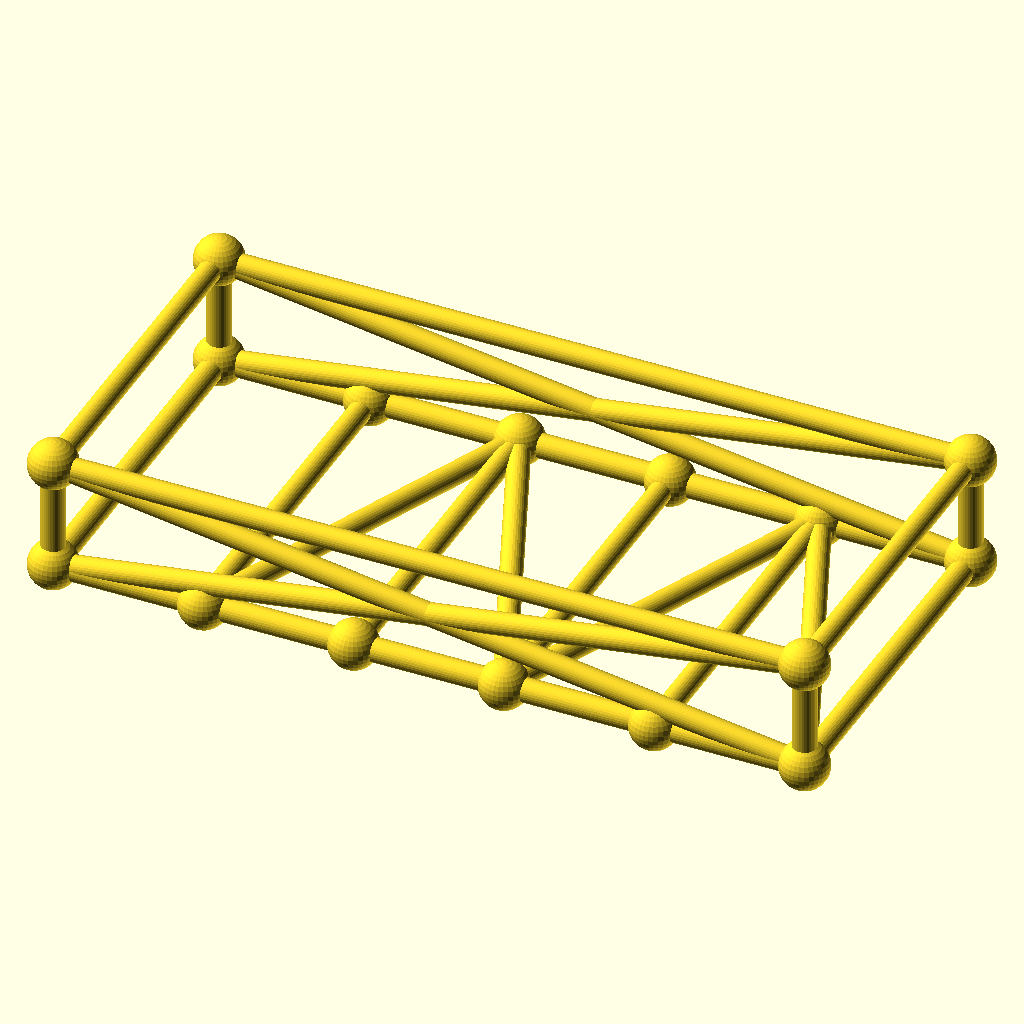
Cell 1: rendered with the file's own defaults.
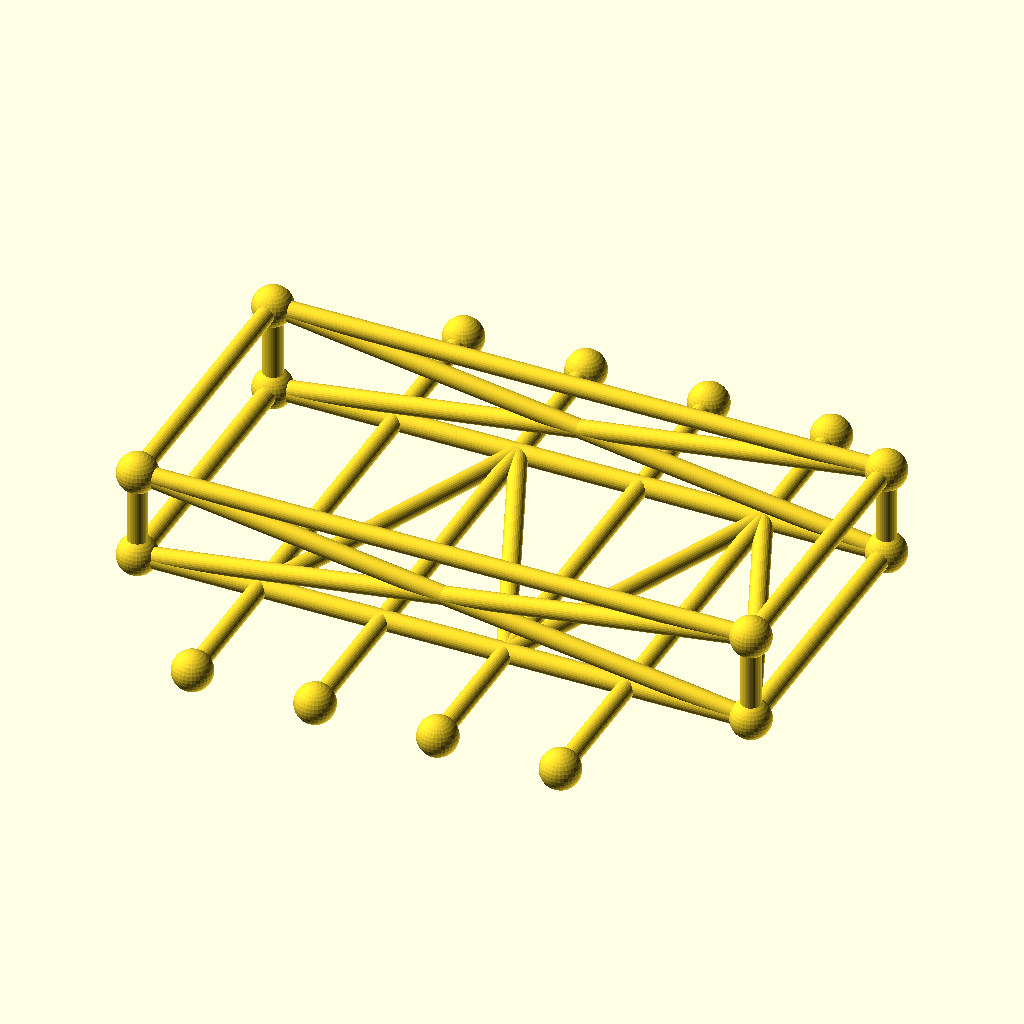
Cell 2: frame_w = 180 (everything else at default).
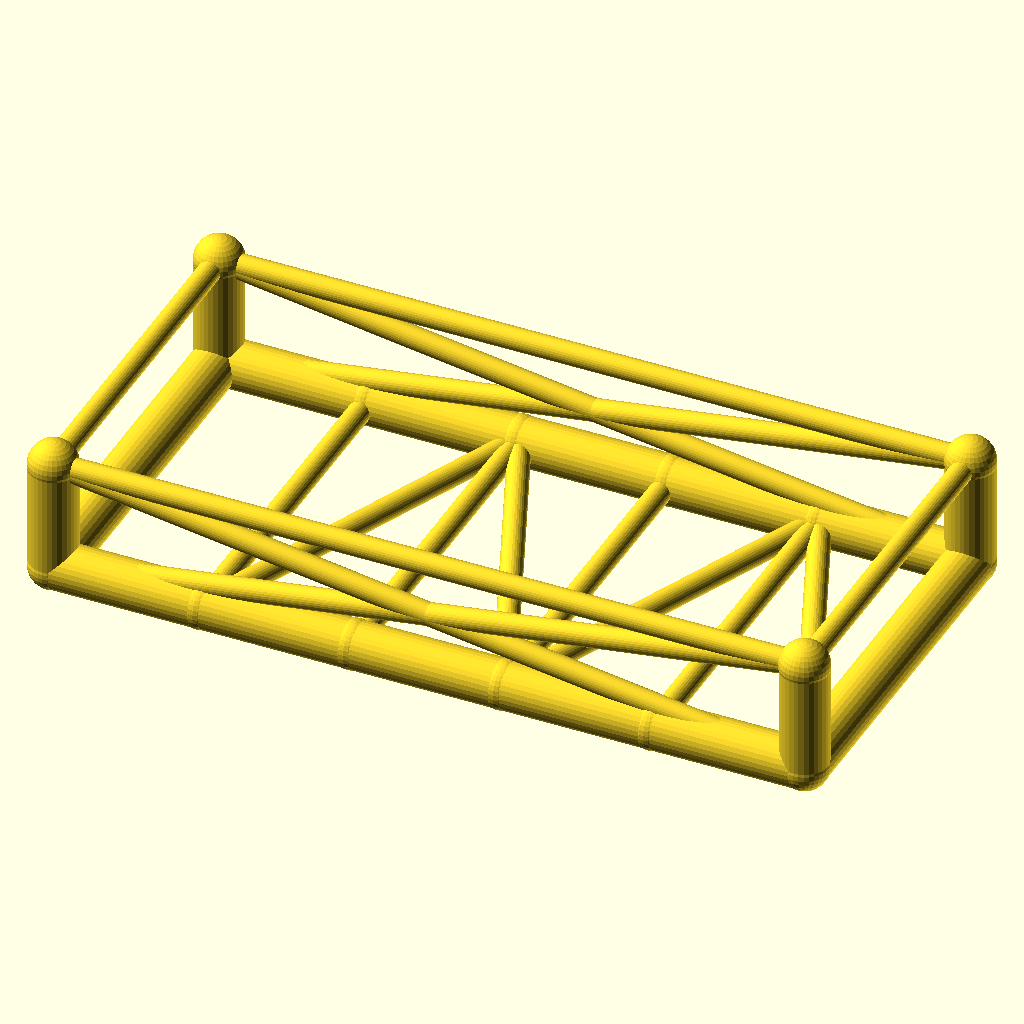
Cell 3: the same model with chord_r = 6.
All cells are drawn from the same view direction (rotation 55°, 0°, 25°, orthographic, colour scheme Cornfield), but the view is re-fitted for each cell, so position and scale can differ between cells as well as the parameter.
The OpenSCAD source (optional_data/data/gen3/chassisframes/part_0015.scad):
$fn = 32;

// ----------------------------------------------------------------------
// Chassis frame: 190 x 90 mm, 28 mm tall, 4 cross members
// ----------------------------------------------------------------------

// --- parameters (mm) ---
frame_l = 190;            // frame length, X
frame_w = 90;             // frame width, Y
frame_h = 28;             // frame height, Z
crossings = 4;            // number of cross members
chord_r = 3;              // main tube radius
diag_r = 2.8;             // brace radius
joint_r = 6.16;           // joint ball radius

cross_x = [-57, -19, 19, 57];
floor_nodes = [[-57, -45, 0], [-19, 45, 0], [19, -45, 0], [57, 45, 0]];
bottom = [[-95, -45, 0], [95, -45, 0], [95, 45, 0], [-95, 45, 0]];
top = [[-95, -45, 28], [95, -45, 28], [95, 45, 28], [-95, 45, 28]];

module member(a, b, r) {
  /* rod: cylinder from joint a to joint b */
  d = b - a;
  length = norm(d);
  translate(a) rotate([0, acos(d[2] / length), atan2(d[1], d[0])])
    cylinder(h = length, r = r);
}

module joint(p, r) {
  /* ball at the joint centre */
  translate(p) sphere(r = r);
}

/* bottom rails, one member per side */
member(bottom[0], bottom[1], chord_r);
member(bottom[1], bottom[2], chord_r);
member(bottom[2], bottom[3], chord_r);
member(bottom[3], bottom[0], chord_r);
/* cross members */
for (i = [0 : crossings - 1]) {
  member([cross_x[i], -frame_w / 2, 0], [cross_x[i], frame_w / 2, 0], diag_r);
}
/* floor zig-zag brace between the cross member ends */
member(bottom[0], floor_nodes[0], diag_r);
for (i = [0 : crossings - 2]) member(floor_nodes[i], floor_nodes[i + 1], diag_r);
member(floor_nodes[crossings - 1], bottom[1], diag_r);
/* corner posts and top ring */
for (c = [0 : 3]) member(bottom[c], top[c], chord_r);
member(top[0], top[1], diag_r);
member(top[1], top[2], diag_r);
member(top[2], top[3], diag_r);
member(top[3], top[0], diag_r);
/* face crosses on the two long sides */
member(bottom[0], top[1], diag_r);
member(top[0], bottom[1], diag_r);
member(bottom[3], top[2], diag_r);
member(top[3], bottom[2], diag_r);
/* joint balls */
for (c = [0 : 3]) joint(bottom[c], joint_r);
for (c = [0 : 3]) joint(top[c], joint_r);
for (i = [0 : crossings - 1]) joint([cross_x[i], -frame_w / 2, 0], joint_r);
for (i = [0 : crossings - 1]) joint([cross_x[i], frame_w / 2, 0], joint_r);
Parameter table extracted from the source (name, type, default, range or options):
frame_l: number, default 190
frame_w: number, default 90
frame_h: number, default 28
crossings: number, default 4
chord_r: number, default 3
diag_r: number, default 2.8
joint_r: number, default 6.16
cross_x: vector, default [-57, -19, 19, 57]
